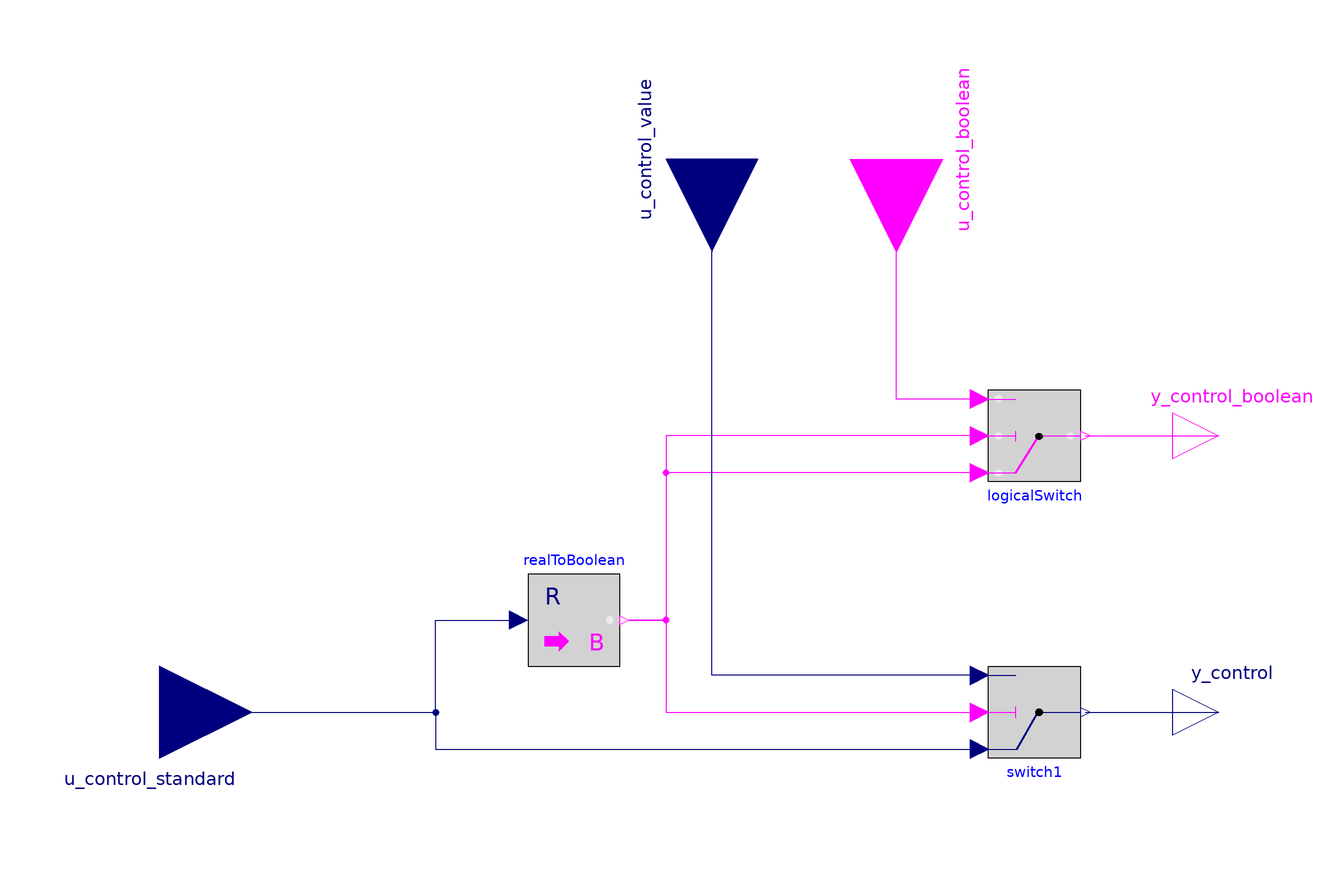

Above is the diagram view of the following Modelica model: its components placed by their Placement annotations and its connect equations drawn as lines.

model control_opt_SI_BooleanSI "Control unit for optimization"
    extends Modelica.Icons.Package;
    Modelica.Blocks.Interfaces.RealInput u_control_standard annotation (
      Placement(visible = true, transformation(origin = {-120, 0}, extent = {{20, -20}, {-20, 20}}, rotation = 180), iconTransformation(origin = {-120, 0}, extent = {{20, -20}, {-20, 20}}, rotation = 180)));
    Modelica.Blocks.Interfaces.RealOutput y_control annotation (
      Placement(visible = true, transformation(origin = {110, 0}, extent = {{-10, -10}, {10, 10}}, rotation = 0), iconTransformation(origin = {110, 0}, extent = {{-10, -10}, {10, 10}}, rotation = 0)));
    Modelica.Blocks.Math.RealToBoolean realToBoolean(threshold = 0.0001) annotation (
      Placement(visible = true, transformation(origin = {-30, 20}, extent = {{-10, -10}, {10, 10}}, rotation = 0)));
    Modelica.Blocks.Logical.Switch switch1 annotation (
      Placement(visible = true, transformation(origin = {70, 0}, extent = {{10, -10}, {-10, 10}}, rotation = 180)));
    Modelica.Blocks.Logical.LogicalSwitch logicalSwitch annotation (
      Placement(visible = true, transformation(origin = {70, 60}, extent = {{10, -10}, {-10, 10}}, rotation = 180)));
    Modelica.Blocks.Interfaces.BooleanOutput y_control_boolean annotation (
      Placement(visible = true, transformation(origin = {110, 60}, extent = {{-10, -10}, {10, 10}}, rotation = 0), iconTransformation(origin = {110, 60}, extent = {{-10, -10}, {10, 10}}, rotation = 0)));
    Modelica.Blocks.Interfaces.RealInput u_control_value annotation (
      Placement(visible = true, transformation(origin = {0, 120}, extent = {{20, -20}, {-20, 20}}, rotation = 90), iconTransformation(origin = {0, 120}, extent = {{20, -20}, {-20, 20}}, rotation = 90)));
    Modelica.Blocks.Interfaces.BooleanInput u_control_boolean annotation (
      Placement(visible = true, transformation(origin = {40, 120}, extent = {{-20, -20}, {20, 20}}, rotation = -90), iconTransformation(origin = {60, 120}, extent = {{-20, -20}, {20, 20}}, rotation = -90)));
  equation
    connect(realToBoolean.y, switch1.u2) annotation (
      Line(points = {{-18, 20}, {-10, 20}, {-10, 0}, {58, 0}}, color = {255, 0, 255}));
    connect(u_control_standard, realToBoolean.u) annotation (
      Line(points = {{-120, 0}, {-60, 0}, {-60, 20}, {-42, 20}, {-42, 20}}, color = {0, 0, 127}));
    connect(u_control_standard, switch1.u1) annotation (
      Line(points = {{-120, 0}, {-60, 0}, {-60, -8}, {58, -8}}, color = {0, 0, 127}));
    connect(switch1.y, y_control) annotation (
      Line(points = {{81, 0}, {110, 0}}, color = {0, 0, 127}));
    connect(logicalSwitch.u1, realToBoolean.y) annotation (
      Line(points = {{58, 52}, {-10, 52}, {-10, 20}, {-18, 20}}, color = {255, 0, 255}));
    connect(logicalSwitch.u2, realToBoolean.y) annotation (
      Line(points = {{58, 60}, {-10, 60}, {-10, 20}, {-18, 20}}, color = {255, 0, 255}));
    connect(logicalSwitch.y, y_control_boolean) annotation (
      Line(points = {{81, 60}, {110, 60}}, color = {255, 0, 255}));
    connect(switch1.u3, u_control_value) annotation (
      Line(points = {{58, 8}, {0, 8}, {0, 120}, {0, 120}}, color = {0, 0, 127}));
    connect(logicalSwitch.u3, u_control_boolean) annotation (
      Line(points = {{58, 68}, {40, 68}, {40, 120}, {40, 120}}, color = {255, 0, 255}));
    annotation (
      Documentation(info = "<html>
    <p>
    This component represents the control unit for optimized control.

    <p>



    </html>"),
      Diagram,
      Icon(coordinateSystem(initialScale = 0.1), graphics={  Text(origin = {2, -246}, lineColor = {0, 0, 255}, extent = {{-150, 150}, {150, 110}}, textString = "%name")}),
      experiment(StartTime = 0, StopTime = 7200, Tolerance = 1e-06, Interval = 1));
  end control_opt_SI_BooleanSI;